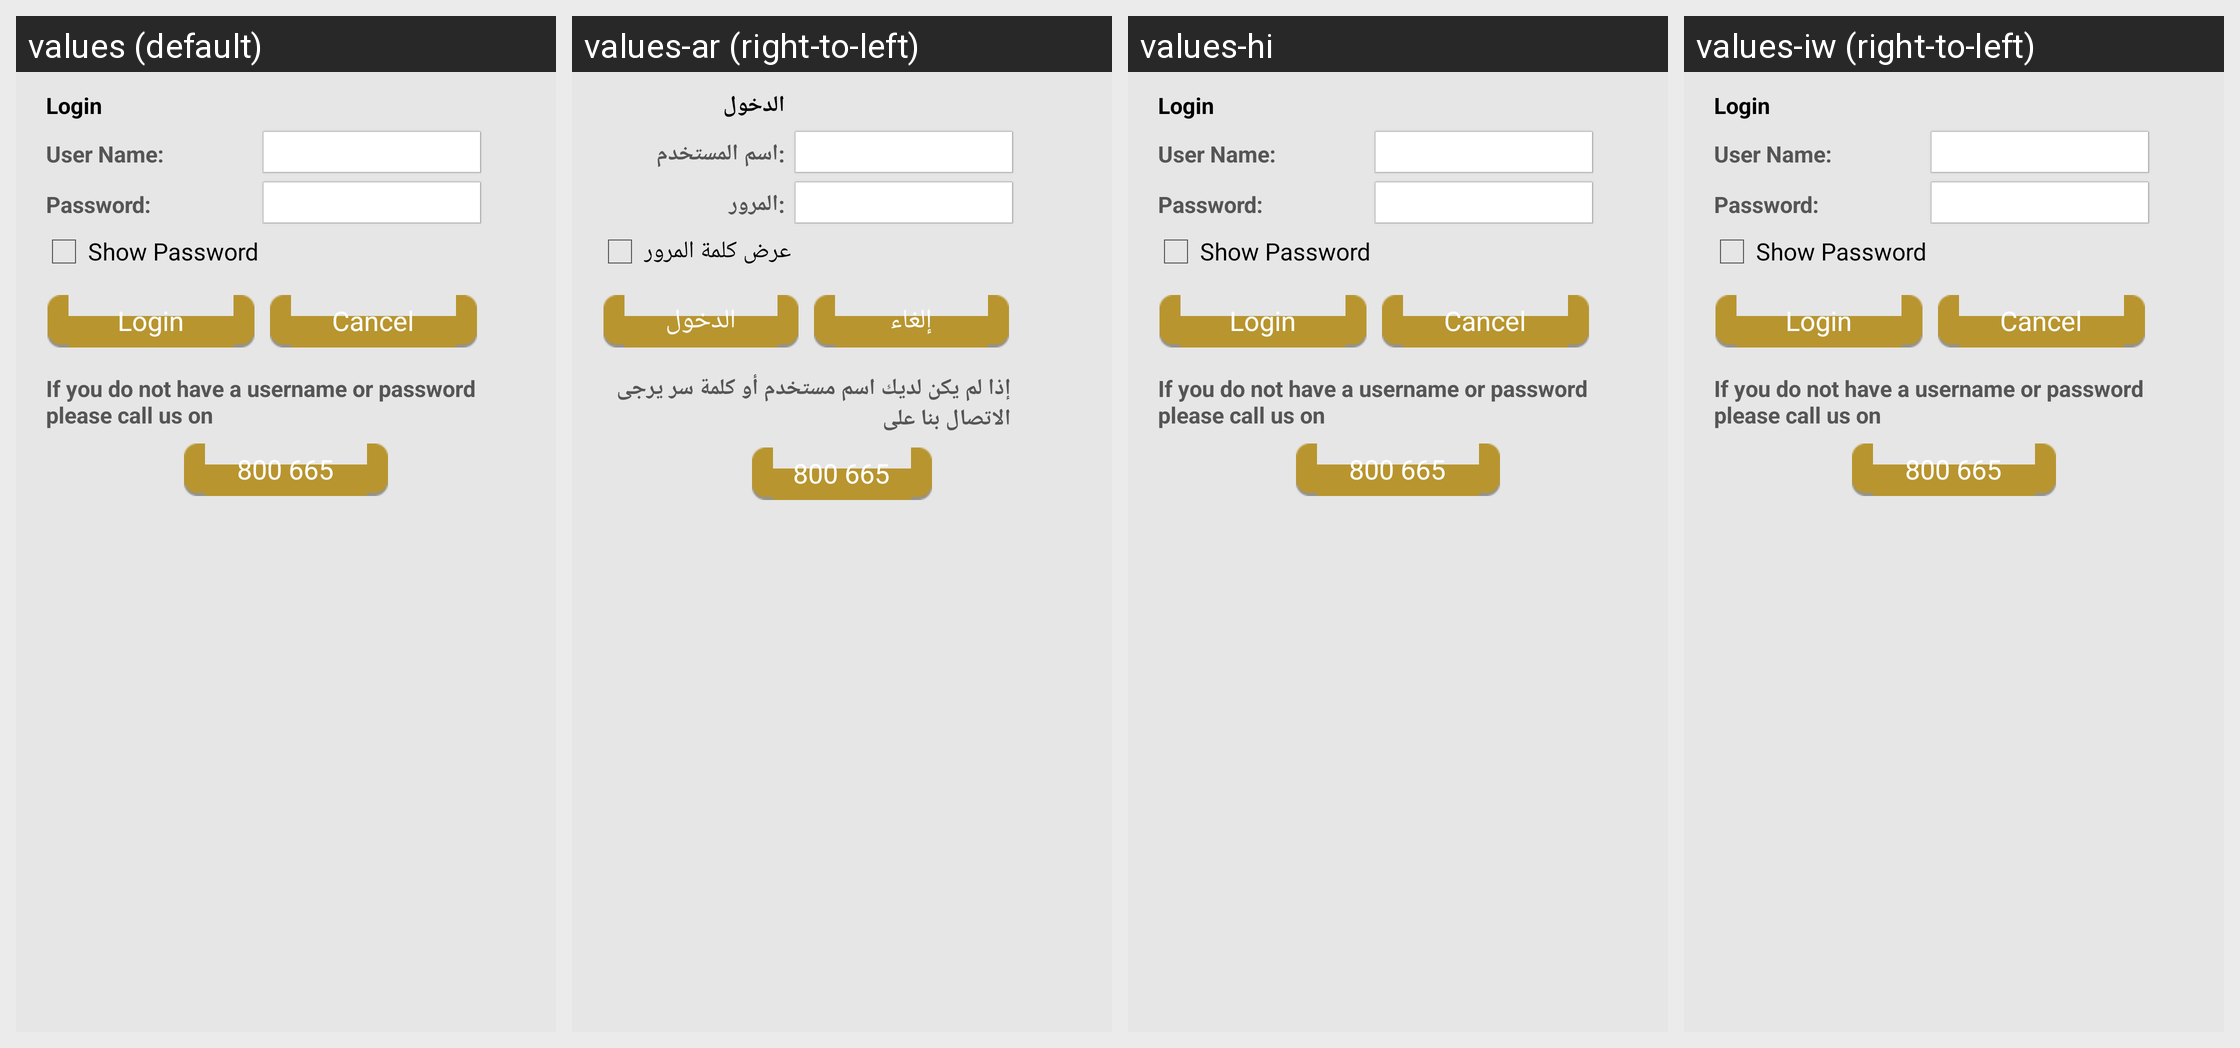

Translations of the strings shown on this Android screen, per locale in the grid:
Android screen res/layout/fragment_login.xml rendered under 4 locales, left to right: values (default), values-ar (right-to-left), values-hi, values-iw (right-to-left). Device: Nexus 5 (rendered at 1080×1920; each locale shown at half size, 540×960, under a caption strip naming it); theme AppBaseTheme.
Other locales in the repository, not shown: values-af, values-am, values-bg, values-ca, values-cs, values-da, values-de, values-el, values-en-rGB, values-es, values-es-rUS, values-et, values-fa, values-fi, values-fr, values-hr, values-hu, values-in, values-it, values-ja, values-ko, values-lt, values-lv, values-ms, values-nb, values-nl, values-pl, values-pt-rBR, values-pt-rPT, values-ro, values-ru, values-sk, values-sl, values-sr, values-sv, values-sw, values-th, values-tl, values-tr, values-uk, values-vi, values-zh-rCN, values-zh-rTW, values-zu.
Strings drawn on this screen, with the default value and each locale's value (text and hints the layout hard-codes, and strings that could not be matched under every locale, appear in the picture but are not listed):

home_login
  values: Login
  values-ar: الدخول
  values-hi: Login  [not translated; the default value is used]
  values-iw: Login  [not translated; the default value is used]

home_login_username
  values: User Name:
  values-ar: :اسم المستخدم
  values-hi: User Name:  [not translated; the default value is used]
  values-iw: User Name:  [not translated; the default value is used]

home_login_password
  values: Password:
  values-ar: :المرور
  values-hi: Password:  [not translated; the default value is used]
  values-iw: Password:  [not translated; the default value is used]

show_password
  values: Show Password
  values-ar: عرض كلمة المرور
  values-hi: Show Password  [not translated; the default value is used]
  values-iw: Show Password  [not translated; the default value is used]

home_login_cancel
  values: Cancel
  values-ar: إلغاء
  values-hi: Cancel  [not translated; the default value is used]
  values-iw: Cancel  [not translated; the default value is used]

fragment_login_message
  values: If you do not have a username or password please call us on
  values-ar: إذا لم يكن لديك اسم مستخدم أو كلمة سر يرجى الاتصال بنا على
  values-hi: If you do not have a username or password please call us on  [not translated; the default value is used]
  values-iw: If you do not have a username or password please call us on  [not translated; the default value is used]

fragment_login_message_call_us_on_number
  values: 800 665
  values-ar: 800 665
  values-hi: 800 665  [not translated; the default value is used]
  values-iw: 800 665  [not translated; the default value is used]
